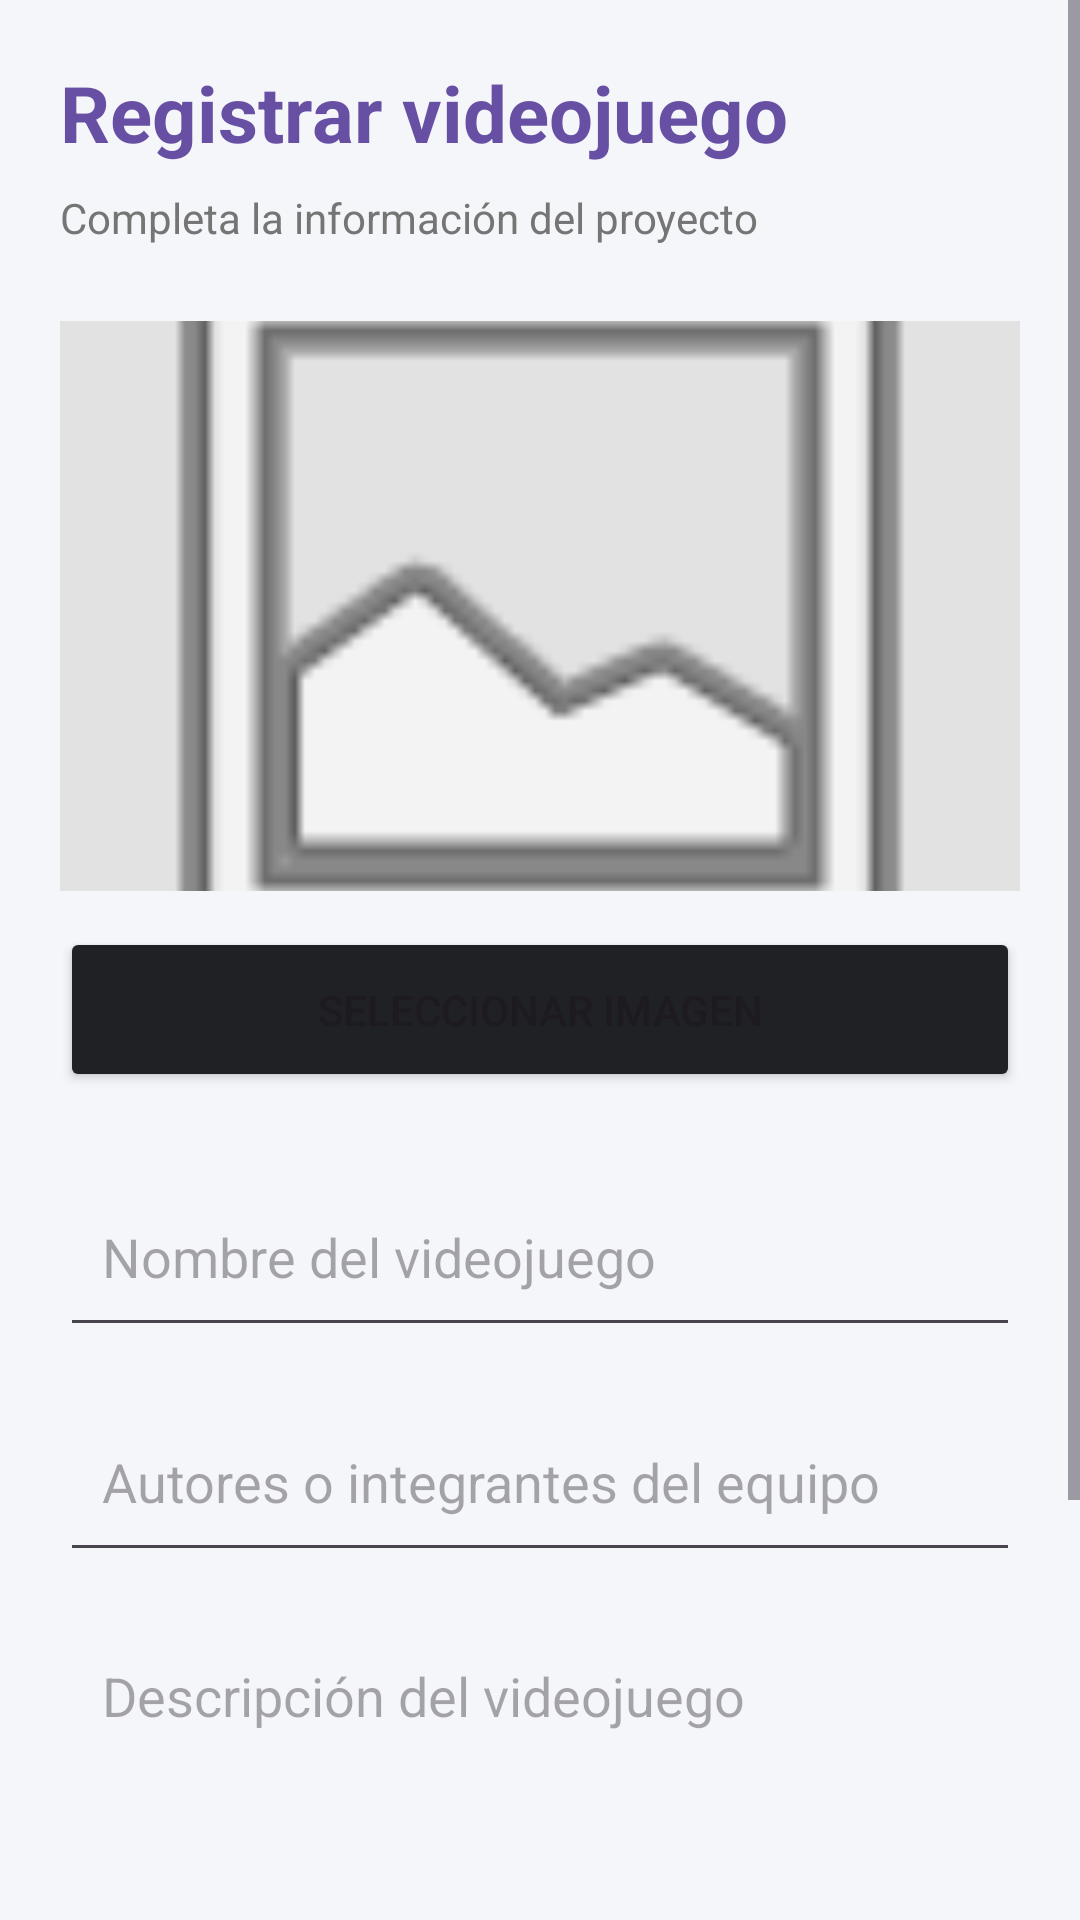

The Android layout XML behind this screen, and the referenced resources:
<!-- AndroidManifest.xml: application theme Theme.AppGameRating -->
<!-- res/layout/activity_add_game.xml -->
<?xml version="1.0" encoding="utf-8"?>
<ScrollView xmlns:android="http://schemas.android.com/apk/res/android"
    android:layout_width="match_parent"
    android:layout_height="match_parent"
    android:background="@color/background">

    <LinearLayout
        android:layout_width="match_parent"
        android:layout_height="wrap_content"
        android:orientation="vertical"
        android:padding="20dp">

        <TextView
            android:layout_width="match_parent"
            android:layout_height="wrap_content"
            android:text="Registrar videojuego"
            android:textColor="@color/primary"
            android:textSize="26sp"
            android:textStyle="bold" />

        <TextView
            android:layout_width="match_parent"
            android:layout_height="wrap_content"
            android:layout_marginTop="8dp"
            android:text="Completa la información del proyecto"
            android:textColor="@color/gray"
            android:textSize="14sp" />

        <ImageView
            android:id="@+id/imgPortada"
            android:layout_width="match_parent"
            android:layout_height="190dp"
            android:layout_marginTop="25dp"
            android:background="#E2E2E2"
            android:contentDescription="Portada del videojuego"
            android:scaleType="centerCrop"
            android:src="@android:drawable/ic_menu_gallery" />

        <Button
            android:id="@+id/btnSeleccionarImagen"
            android:layout_width="match_parent"
            android:layout_height="55dp"
            android:layout_marginTop="12dp"
            android:backgroundTint="@color/black"
            android:text="Seleccionar imagen" />

        <EditText
            android:id="@+id/etNombreJuego"
            android:layout_width="match_parent"
            android:layout_height="60dp"
            android:layout_marginTop="25dp"
            android:hint="Nombre del videojuego"
            android:inputType="textCapSentences"
            android:padding="14dp" />

        <EditText
            android:id="@+id/etAutores"
            android:layout_width="match_parent"
            android:layout_height="60dp"
            android:layout_marginTop="15dp"
            android:hint="Autores o integrantes del equipo"
            android:inputType="textCapSentences"
            android:padding="14dp" />

        <EditText
            android:id="@+id/etDescripcion"
            android:layout_width="match_parent"
            android:layout_height="110dp"
            android:layout_marginTop="15dp"
            android:gravity="top"
            android:hint="Descripción del videojuego"
            android:inputType="textCapSentences|textMultiLine"
            android:padding="14dp" />

        <Button
            android:id="@+id/btnGuardarJuego"
            android:layout_width="match_parent"
            android:layout_height="60dp"
            android:layout_marginTop="25dp"
            android:backgroundTint="@color/primary"
            android:text="Guardar videojuego"
            android:textSize="16sp" />

        <Button
            android:id="@+id/btnCancelar"
            android:layout_width="match_parent"
            android:layout_height="55dp"
            android:layout_marginTop="10dp"
            android:backgroundTint="@color/gray"
            android:text="Cancelar" />

    </LinearLayout>
</ScrollView>
<!-- resources referenced by this layout -->
<resources>
  <color name="background">#F5F6FA</color>
  <color name="black">#202124</color>
  <color name="gray">#757575</color>
  <color name="primary">#6750A4</color>
  <style name="Theme.AppGameRating" parent="Base.Theme.AppGameRating" />
  <style name="Base.Theme.AppGameRating" parent="Theme.Material3.DayNight.NoActionBar">
          
          
      </style>
</resources>
